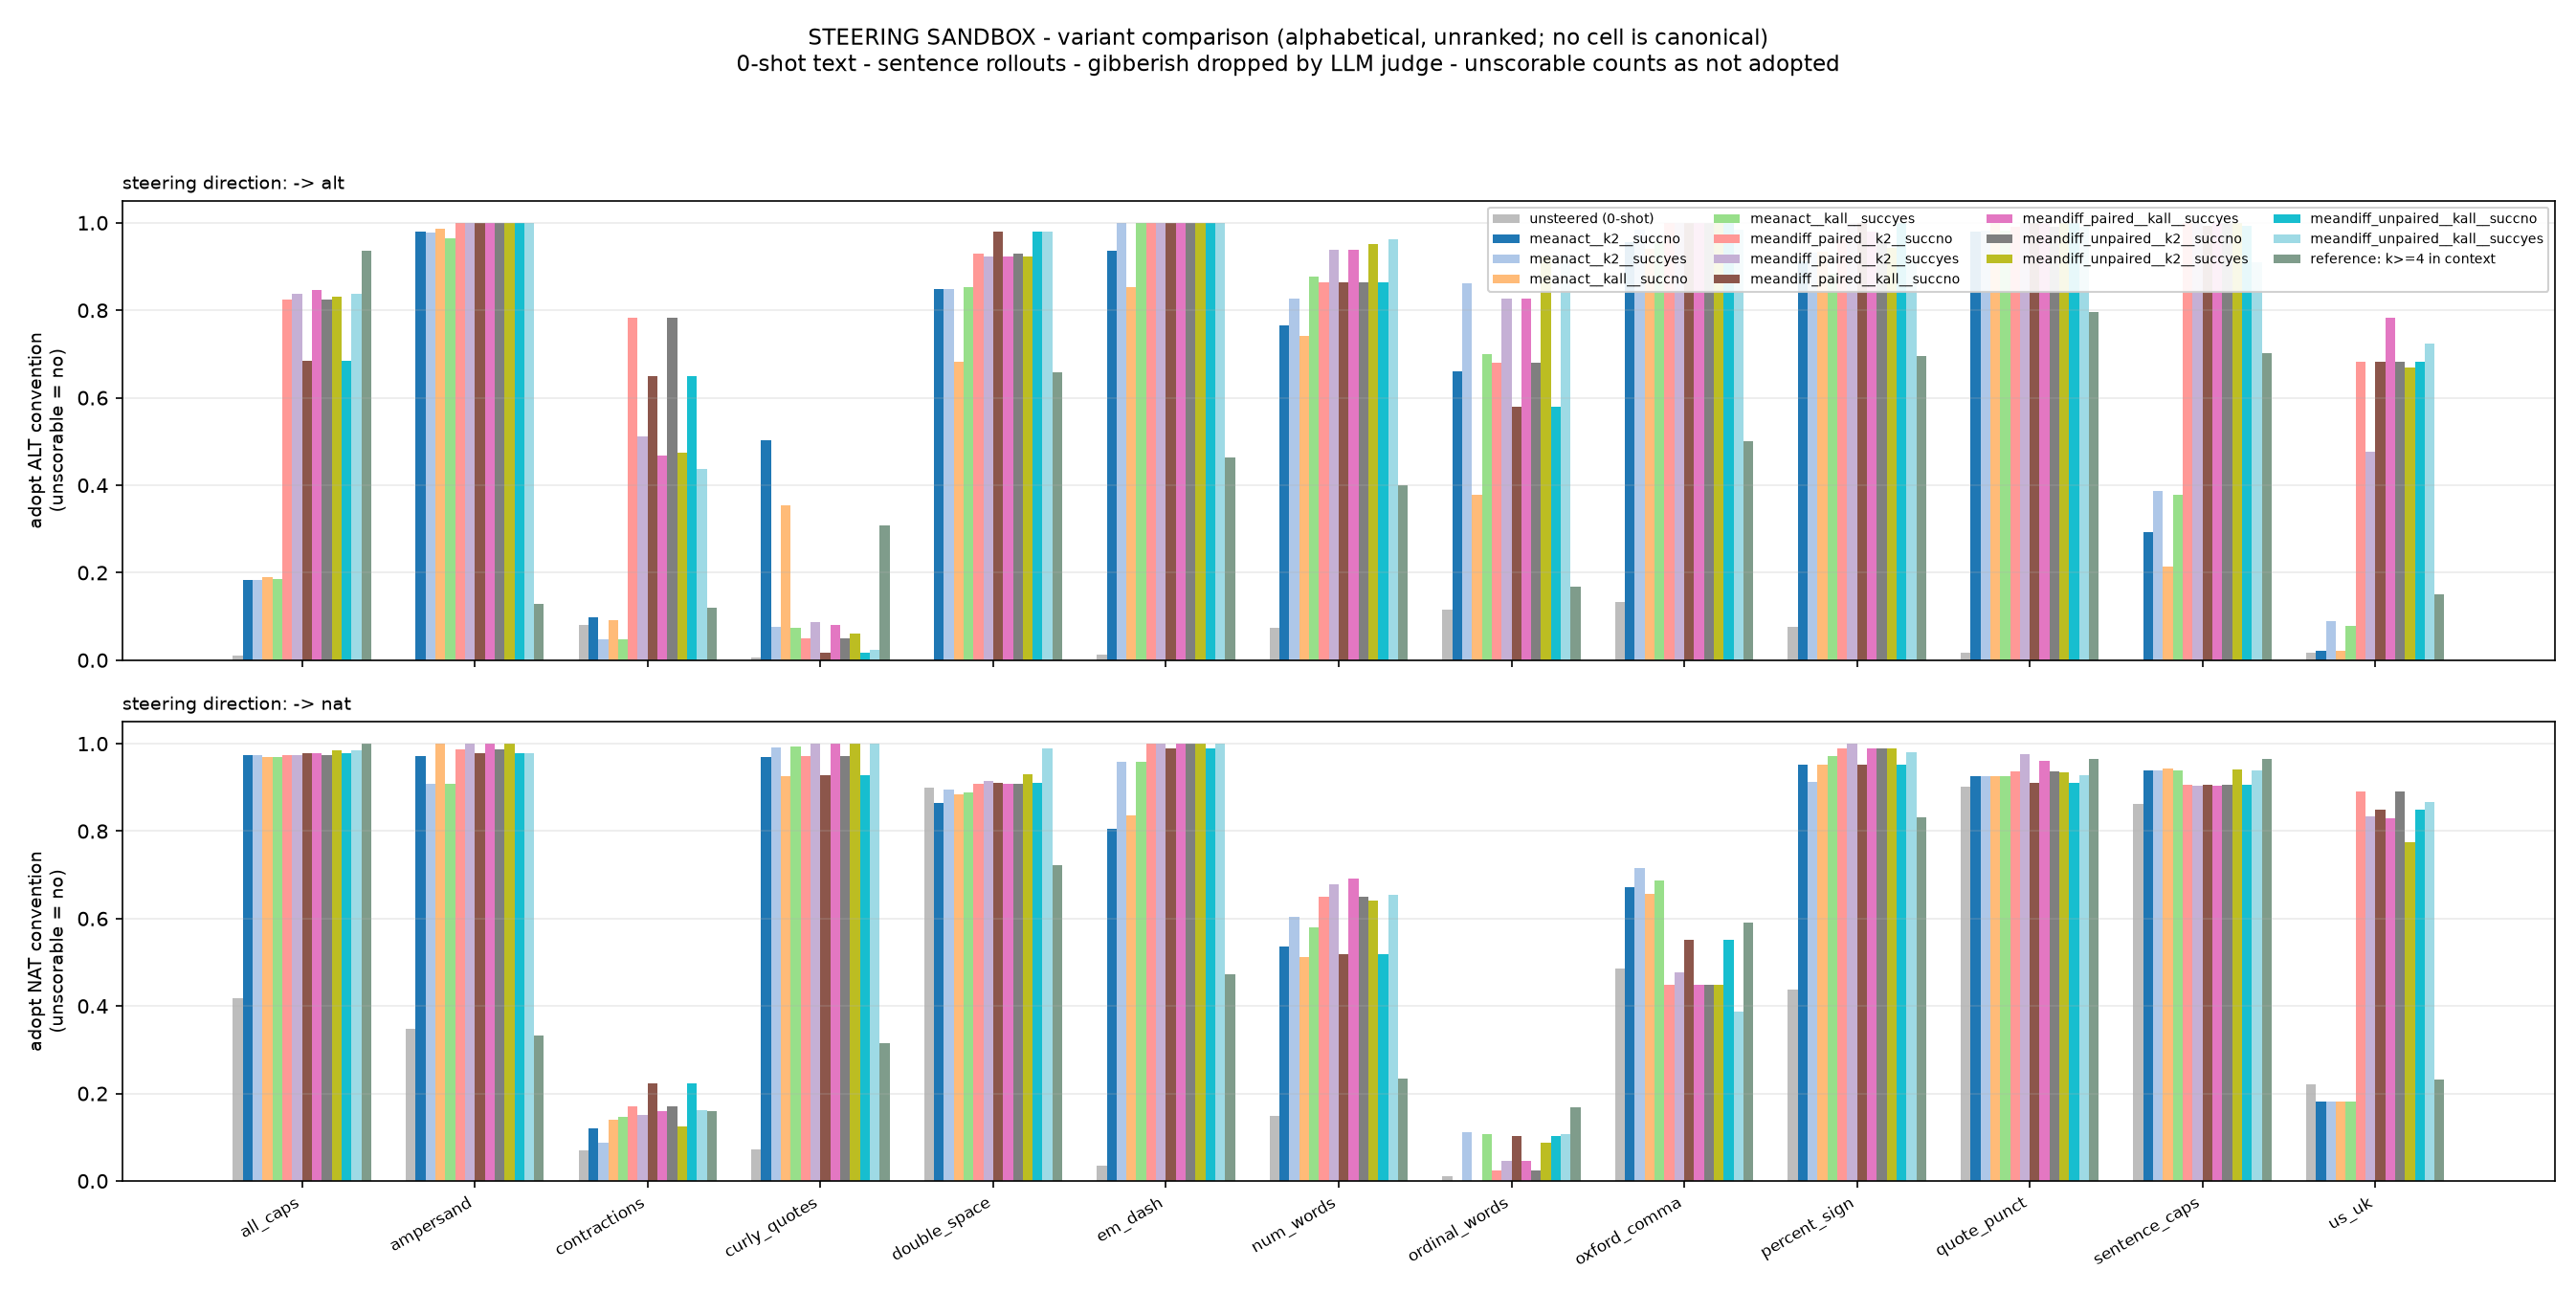

Data behind this chart, as committed beside it:
property, unsteered_alt, reference_alt, unsteered_nat, reference_nat, meanact__k2__succno::steered_alt, meanact__k2__succno::steered_nat, meanact__k2__succyes::steered_alt, meanact__k2__succyes::steered_nat, meanact__kall__succno::steered_alt, meanact__kall__succno::steered_nat, meanact__kall__succyes::steered_alt, meanact__kall__succyes::steered_nat, meandiff_paired__k2__succno::steered_alt, meandiff_paired__k2__succno::steered_nat, meandiff_paired__k2__succyes::steered_al…, meandiff_paired__k2__succyes::steered_na…, meandiff_paired__kall__succno::steered_a…, meandiff_paired__kall__succno::steered_n…, meandiff_paired__kall__succyes::steered_…, meandiff_paired__kall__succyes::steered_…, meandiff_unpaired__k2__succno::steered_a…, meandiff_unpaired__k2__succno::steered_n…, meandiff_unpaired__k2__succyes::steered_…
all_caps, 0.01, 0.936, 0.419, 1.0, 0.184, 0.974, 0.183, 0.974, 0.19, 0.969, 0.185, 0.969, 0.824, 0.974, 0.837, 0.974, 0.685, 0.979, 0.846, 0.979, 0.824, 0.974, 0.832
ampersand, 0.0, 0.128, 0.348, 0.333, 0.979, 0.972, 0.978, 0.908, 0.986, 1.0, 0.964, 0.908, 1.0, 0.986, 1.0, 1.0, 1.0, 0.979, 1.0, 1.0, 1.0, 0.986, 1.0
contractions, 0.081, 0.12, 0.069, 0.16, 0.098, 0.121, 0.047, 0.087, 0.092, 0.139, 0.047, 0.146, 0.782, 0.171, 0.511, 0.152, 0.649, 0.224, 0.468, 0.159, 0.782, 0.171, 0.474
curly_quotes, 0.006, 0.308, 0.072, 0.316, 0.503, 0.969, 0.076, 0.992, 0.353, 0.925, 0.074, 0.993, 0.049, 0.971, 0.086, 1.0, 0.018, 0.927, 0.08, 1.0, 0.049, 0.971, 0.061
double_space, 0.0, 0.658, 0.9, 0.722, 0.848, 0.864, 0.848, 0.894, 0.683, 0.884, 0.854, 0.889, 0.929, 0.909, 0.923, 0.914, 0.98, 0.91, 0.923, 0.909, 0.929, 0.909, 0.923
em_dash, 0.012, 0.464, 0.035, 0.473, 0.936, 0.805, 1.0, 0.959, 0.854, 0.835, 1.0, 0.959, 1.0, 1.0, 1.0, 1.0, 1.0, 0.99, 1.0, 1.0, 1.0, 1.0, 1.0
num_words, 0.074, 0.4, 0.148, 0.235, 0.765, 0.537, 0.827, 0.605, 0.741, 0.512, 0.877, 0.58, 0.864, 0.65, 0.938, 0.679, 0.864, 0.519, 0.938, 0.691, 0.864, 0.65, 0.951
ordinal_words, 0.115, 0.169, 0.01, 0.169, 0.66, 0.0, 0.862, 0.112, 0.378, 0.0, 0.699, 0.107, 0.681, 0.025, 0.827, 0.045, 0.58, 0.102, 0.827, 0.045, 0.681, 0.025, 0.924
oxford_comma, 0.134, 0.5, 0.485, 0.591, 0.955, 0.672, 0.985, 0.716, 0.94, 0.657, 0.955, 0.687, 1.0, 0.448, 1.0, 0.478, 1.0, 0.552, 1.0, 0.448, 1.0, 0.448, 1.0
percent_sign, 0.077, 0.695, 0.437, 0.831, 0.913, 0.951, 0.932, 0.913, 0.933, 0.951, 0.883, 0.971, 0.962, 0.99, 1.0, 1.0, 1.0, 0.951, 0.981, 0.99, 0.962, 0.99, 0.942
quote_punct, 0.017, 0.796, 0.902, 0.965, 0.981, 0.926, 0.982, 0.926, 1.0, 0.926, 0.982, 0.926, 0.992, 0.936, 1.0, 0.976, 1.0, 0.911, 1.0, 0.96, 0.992, 0.936, 1.0
sentence_caps, 0.0, 0.702, 0.862, 0.965, 0.293, 0.938, 0.387, 0.938, 0.214, 0.943, 0.378, 0.938, 1.0, 0.905, 1.0, 0.904, 0.994, 0.905, 1.0, 0.904, 1.0, 0.905, 1.0
us_uk, 0.017, 0.15, 0.22, 0.233, 0.021, 0.181, 0.09, 0.181, 0.021, 0.181, 0.078, 0.181, 0.683, 0.891, 0.476, 0.833, 0.683, 0.85, 0.782, 0.83, 0.683, 0.891, 0.669
